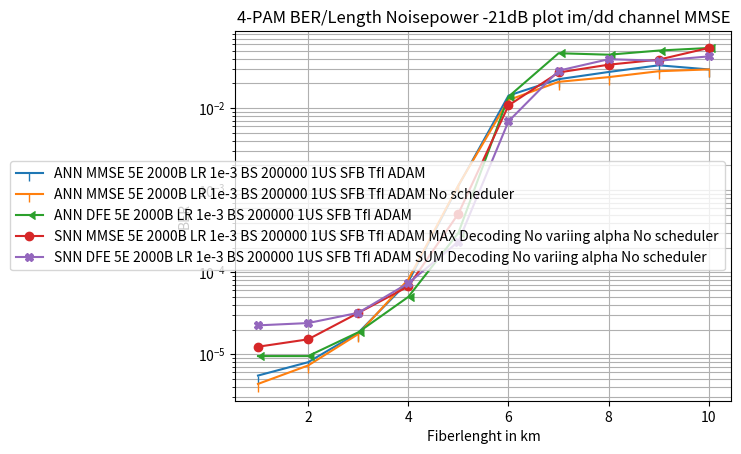

The matplotlib source for this figure:
import numpy as np
import matplotlib.pyplot as plt

lenght = np.linspace(1,10,10)

ANN_MMSE_BER_5E_2000B_LR1e_3_BS_200000_1US_SFB_TfI_ADAM = np.array([5.50000004e-06, 7.99999998e-06, 1.82500007e-05, 7.65000004e-05,
                                                                    1.12975005e-03, 1.42015005e-02, 2.25112494e-02, 2.75689997e-02,
                                                                    3.32412496e-02, 2.95887496e-02]);
ANN_MMSE_BER_5E_2000B_LR1e_3_BS_200000_1US_SFB_TfI_ADAM_NVA = np.array([4.34999993e-06, 7.30000011e-06, 1.75999994e-05, 8.16000029e-05,
                                                                        1.14784995e-03, 1.25244996e-02, 2.09027492e-02, 2.38512997e-02,
                                                                        2.81604007e-02, 2.96260007e-02]);

########################################################################################################################################

SNN_MMSE_BER_5E_2000B_LR1e_3_BS_200000_1US_SFB_TfI_ADAM_MAX = np.array([3.60000013e-05, 4.19999997e-05, 5.99999985e-05, 2.03000003e-04,
                                                                        1.15300005e-03, 1.71600003e-02, 3.74470018e-02, 5.29440008e-02,
                                                                        6.30510002e-02, 6.91780001e-02]);

#SNN_MMSE_BER_5E_2000B_LR1e_3_BS_200000_1US_SFB_TfI_ADAM_MAX_NVA = np.array([1.89999992e-05, 2.40000008e-05, 4.99999987e-05, 7.40000032e-05,
#                                                                            5.26999997e-04, 1.10930000e-02, 2.76779998e-02, 3.42120007e-02,
#                                                                            3.89709994e-02, 5.37250005e-02]);
SNN_MMSE_BER_5E_2000B_LR1e_3_BS_200000_1US_SFB_TfI_ADAM_MAX_NVA = np.array([1.23500004e-05, 1.52000002e-05, 3.18499988e-05, 6.70500012e-05,
                                                                            5.16799977e-04, 1.07749999e-02, 2.71668993e-02, 3.38226482e-02,
                                                                            3.89678515e-02, 5.41325994e-02]);

########################################################################################################################################

ANN_DFE_BER_5E_2000B_LR1e_3_BS_200000_1US_SFB_TfI_ADAM = np.array([9.49999958e-06, 9.49999958e-06, 1.84999997e-05, 4.99999966e-05,
                                                                   3.01500014e-04, 1.37809992e-02, 4.66527462e-02, 4.47447509e-02,
                                                                   5.02719998e-02, 5.40462494e-02]);

########################################################################################################################################

SNN_DFE_BER_5E_2000B_LR1e_3_BS_200000_1US_SFB_TfI_ADAM_SUM_1_NVA = np.array([2.70000000e-05, 2.30000005e-05, 3.19999999e-05, 7.59999966e-05,
                                                                       2.24999996e-04, 6.87699998e-03, 2.86410004e-02, 3.93720008e-02,
                                                                       3.82470004e-02, 4.27579992e-02]);
SNN_DFE_BER_5E_2000B_LR1e_3_BS_200000_1US_SFB_TfI_ADAM_SUM_2_NVA = np.array([1.80000006e-05, 2.49999994e-05, 3.19999999e-05, 7.10000022e-05,
                                                                       2.46000011e-04, 6.92699989e-03, 2.85250004e-02, 3.95289995e-02,
                                                                       3.74020003e-02, 4.26100008e-02]);
SNN_DFE_BER_5E_2000B_LR1e_3_BS_200000_1US_SFB_TfI_ADAM_SUM_NVA = SNN_DFE_BER_5E_2000B_LR1e_3_BS_200000_1US_SFB_TfI_ADAM_SUM_1_NVA + SNN_DFE_BER_5E_2000B_LR1e_3_BS_200000_1US_SFB_TfI_ADAM_SUM_2_NVA
SNN_DFE_BER_5E_2000B_LR1e_3_BS_200000_1US_SFB_TfI_ADAM_SUM_NVA = SNN_DFE_BER_5E_2000B_LR1e_3_BS_200000_1US_SFB_TfI_ADAM_SUM_NVA / 2 

########################################################################################################################################

SNN_DFE_BER_5E_2000B_LR1e_3_BS_200000_1US_SFB_TfI_ADAM_SUM = np.array([7.00000019e-05, 5.70000011e-05, 8.90000010e-05, 2.09999998e-04,
                                                                       7.99999980e-04, 1.34429997e-02, 4.31340002e-02, 4.91760001e-02,
                                                                       5.27950004e-02, 5.40909991e-02]);

########################################################################################################################################

plt.figure()
plt.semilogy(lenght,ANN_MMSE_BER_5E_2000B_LR1e_3_BS_200000_1US_SFB_TfI_ADAM,label='ANN MMSE 5E 2000B LR 1e-3 BS 200000 1US SFB TfI ADAM',marker=3)
plt.semilogy(lenght,ANN_MMSE_BER_5E_2000B_LR1e_3_BS_200000_1US_SFB_TfI_ADAM_NVA,label='ANN MMSE 5E 2000B LR 1e-3 BS 200000 1US SFB TfI ADAM No scheduler',marker=3)

plt.semilogy(lenght,ANN_DFE_BER_5E_2000B_LR1e_3_BS_200000_1US_SFB_TfI_ADAM,label='ANN DFE 5E 2000B LR 1e-3 BS 200000 1US SFB TfI ADAM',marker=4)

plt.semilogy(lenght,SNN_MMSE_BER_5E_2000B_LR1e_3_BS_200000_1US_SFB_TfI_ADAM_MAX_NVA,label='SNN MMSE 5E 2000B LR 1e-3 BS 200000 1US SFB TfI ADAM MAX Decoding No variing alpha No scheduler',marker='o')
#plt.semilogy(lenght,SNN_MMSE_BER_5E_2000B_LR1e_3_BS_200000_1US_SFB_TfI_ADAM_MAX,label='SNN MMSE 5E 2000B LR 1e-3 BS 200000 1US SFB TfI ADAM MAX Decoding',marker='o')

plt.semilogy(lenght,SNN_DFE_BER_5E_2000B_LR1e_3_BS_200000_1US_SFB_TfI_ADAM_SUM_NVA,label='SNN DFE 5E 2000B LR 1e-3 BS 200000 1US SFB TfI ADAM SUM Decoding No variing alpha No scheduler',marker='X')
#plt.semilogy(lenght,SNN_DFE_BER_5E_2000B_LR1e_3_BS_200000_1US_SFB_TfI_ADAM_SUM,label='SNN DFE 5E 2000B LR 1e-3 BS 200000 1US SFB TfI ADAM SUM Decoding',marker='X')

plt.title("4-PAM BER/Length Noisepower -21dB plot im/dd channel MMSE");
plt.xlabel("Fiberlenght in km");
plt.ylabel("BER");
plt.grid(which='both')
plt.legend();

plt.show()

